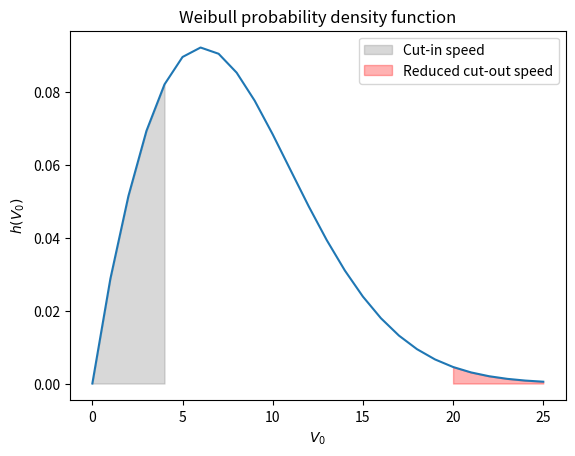

Generate this figure with matplotlib:
import math as m
import numpy as np
import pandas as pd
from matplotlib import pyplot as plt

A = 9 #m/s
k = 1.9
P = 10.64e6

V_cutin = 4
V_low = 20
V_cutout = 25
V = np.arange(0,25+1,1) 

h = []
for i in range(len(V)):
    h.append(k/A*(V[i]/A)**(k-1)*m.exp(-(V[i]/A)**k))   #Weibull probability density function

f = m.exp(-(V_low/A)**k) - m.exp(-(V_cutout/A)**k)      #[days] f(20 < V0 < 25) integrated Weibull function
H = 8760 * f                                            #[hours]
AEO = P * H/1e3                                         #[kWh] Same power output at V=20 and V=25 (Q4)

print(H,'Hours lost \n',AEO,'kWH lost')

plt.plot(V,h)
plt.title('Weibull probability density function')
plt.xlabel(r'$V_0$')
plt.ylabel(r'$h(V_0)$')
plt.fill_between(V, h, where=(V >= 0) & (V <= V_cutin), color = 'grey', alpha=0.3, label = 'Cut-in speed')
plt.fill_between(V, h, where=(V >= V_low) & (V <= V_cutout), color = 'red', alpha=0.3, label = 'Reduced cut-out speed')
plt.legend(loc='upper right', fontsize=10)

plt.show()